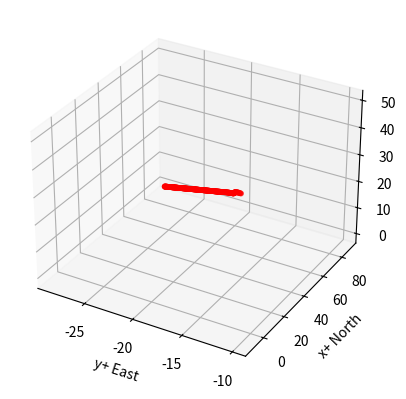

The script that saved this image:
import copy
import numpy as np
from numpy import dot, float64
from random import randint
from math import pi, sin, cos, sqrt, atan, atan2, asin
import matplotlib.pyplot as plt
from mpl_toolkits import mplot3d

##### Definition #####
# rpy: roll, pitch, yaw. Sequence: yaw-pitch-roll
# q: quaternion, [[q0, q1, q2, q3]] = [q0, q_h]

# help functions
def Sign(x):
    if x >= 0:
        return 1
    else:
        return -1

def skew(x):
    x = x.reshape(-1)
    return np.array([[0, -x[2], x[1]],
                     [x[2], 0, -x[0]],
                     [-x[1], x[0], 0]])

def rpy2matrix3(rpy3x1):
    rpy = rpy3x1.reshape(-1)
    phi, theta, psi = rpy[0], rpy[1], rpy[2]
    C = np.array([[cos(theta)*cos(psi),    sin(phi)*sin(theta)*cos(psi)-cos(theta)*sin(psi),   cos(phi)*sin(theta)*cos(psi)+sin(phi)*sin(psi)], \
                  [cos(theta)*sin(psi),    sin(phi)*sin(theta)*sin(psi)+cos(phi)*cos(psi),     cos(phi)*sin(theta)*sin(psi)-sin(phi)*cos(psi)], \
                  [-sin(theta),            sin(phi)*cos(theta),                                cos(phi)*cos(theta)]])
    return C

def matrix2quat(C):
    quat = 0.5* np.array([[sqrt(C[0,0] + C[1,1] + C[2,2] + 1)],\
                          [Sign(C[2,1]-C[1,2])*sqrt(C[0,0] - C[1,1] - C[2,2] +1)],\
                          [Sign(C[0,2]-C[2,0])*sqrt(C[1,1] - C[2,2] - C[0,0] +1)],\
                          [Sign(C[1,0]-C[0,1])*sqrt(C[2,2] - C[0,0] - C[1,1] +1)]])
    n = np.linalg.norm(quat)
    return quat / n

def quat_product(q1, q2):
    q_10 = q1[0][0]
    q_1h = q1[1:4,:].reshape(-1,1)
    q_20 = q2[0][0]
    q_2h = q2[1:4,:].reshape(-1,1)
    q0 = q_10*q_20 - dot(q_1h.T, q_2h)
    q_h = q_10*q_2h+q_20*q_1h+cross_product(q_1h, q_2h)
    return np.vstack((q0, q_h))

def quat2matrix(q):
    n = np.linalg.norm(q)
    q = q / n
    q0 = q[0][0]
    q_h = q[1:4,:].reshape(-1,1)
    return (2*q0**2-1)*np.eye(3) + 2*q0*skew(q_h) + 2*dot(q_h, q_h.T)

def matrix2rpy(C):
    return np.array([[atan2(C[2,1],C[2,2])],\
                     [atan2(-C[2,0], np.linalg.norm([C[2,1], C[2,2]]))],\
                     [atan2(C[1,0], C[0,0])]])

def cross_product(a, b):
    return np.cross(a.reshape(-1), b.reshape(-1)).reshape(-1,1)

# sim constant
dT = 0.05
rho = 1.29 # kg/m3
gravity_acc = + 9.81 # z-down

# system constant
system_mass = 2.2
system_inertia = np.array([[1.68, 0, 0.09], [0, 0.80, 0], [0.09, 0, 0.32]]) # in body frame
system_inertia_inv = np.array([[640./1059., 0, -60./353.], [0, 5./4., 0], [-60./353., 0, 1120./353.]]) # in body frame

parafoil_ref_area = 1.5 # m2
parafoil_ref_span = 1.88 # m
parafoil_ref_length = 0.80 # m, chord
parafoil_arc_h = 0.1 # m
parafoil_thickness = 0.075 # m, thickness of canopy

S_pd = 0.06 # m2 payload reference area 

C_BP = np.eye(3) # from body frame B to parafoil aero frame P
B_r_BP = np.array([0, 0, -1.2]).reshape(-1,1)

C_BW = np.eye(3) # from body frame B to payload frame W
B_r_BW = np.array([0, 0, 0.1]).reshape(-1,1)

c_L0 = 0.24 # lift force coefficient
c_La = 2.14
c_Lds = 0.2783

c_D0 = 0.12
c_Da2 = 0.33
c_Dds = 0.43 # large enough to enable gliding ratio control 17.5-26.3

c_Yb = 0.23

c_lp = -0.84 # negative
c_lda = -0.005 # negative
c_m0 = 0.1 
c_ma = -0.72
c_mq = -1.49 # negative
c_nr = -0.27 # negative
c_nda = 0.0115 # positive

c_Dpd = 3.2 # payload drag coefficient

cL = [c_L0, c_La, c_Lds] # lift force coefficients
cD = [c_D0, c_Da2, c_Dds] # drag force coefficients
cM = [c_lp, c_lda, c_m0, c_ma, c_mq, c_nr, c_nda] # moment coefficients


fig = plt.figure()
ax = plt.axes(projection='3d')

class Simulator(object):
    def __init__(self):
        self.if_stop = 0

        self.cnt = 1
        self.rand_int = 50
        self.current_wind = np.zeros((3,1), dtype=float64)

        # position, quaternion, velocity, angular velocity in the initial(ground) frame
        self.pos = np.array([-10, -10, -50], dtype=float64).reshape(-1,1)
        self.quat = matrix2quat(rpy2matrix3(np.array([0, 0.006, -10/180*pi], dtype=float64).reshape(-1,1)))
        self.vel = dot(quat2matrix(self.quat), np.array([3.819, -0.673, 1.62], dtype=float64).reshape(-1,1))
        self.ang_vel = np.zeros((3,1), dtype=float64)

        self.body_acc = np.zeros((3,1), dtype=float64)

        self.delta_l = 0.5 # [0,1]
        self.delta_r = 0.5 # [0,1]

        self.plot_buffer = None # x, y, z
    
    def print_status(self):
        print("-----")
        print("pos: ", self.pos.reshape(-1))
        print("vel: ", self.vel.reshape(-1))
        print("rpy: ", matrix2rpy(quat2matrix(self.quat)).reshape(-1))
        print("pqr: ", dot(quat2matrix(self.quat).T, self.ang_vel).reshape(-1))
        print("current wind: ", self.current_wind.reshape(-1))
        print("count: ", self.cnt)
        
    def action_callback(self, msg):
        self.delta_r = max(0, min(1, msg.data.x))
        self.delta_l = max(0, min(1, msg.data.y))
    
    def wind_generator(self):
        if self.cnt % self.rand_int > self.rand_int - 5:
            self.current_wind = np.random.multivariate_normal([0,0,0], [[1,0,0],[0,1,0],[0,0,0]], 1).reshape(-1,1)
            self.rand_int = randint(100, 250)
        if self.cnt > 1e9:
            self.cnt = 1

    def sim_step_forward(self):

        ##### check if landed #####
        if self.pos[2] > 0:
            self.if_stop = 1
            print("system landed at %.2f[m], %.2f[m]" % (self.pos[0], self.pos[1]))
            return

        # butter worth 2/4/6 order play with cutpff 2~10 Hz omega_c
        
        self.cnt += 1
        # self.wind_generator()

        C_IB = quat2matrix(self.quat)
        I_ground = dot(dot(C_IB, system_inertia), C_IB.T)
        I_ground_inv = dot(dot(C_IB, system_inertia_inv), C_IB.T)

        ##### calculate system states by symplectic Euler method #####
        ##### x_n+1 = x_n + dT * v_n        ##### <----
        ##### v_n+1 = v_n + dT * F(x_n+1)/M #####
        self.pos += dT*self.vel
        nm = np.linalg.norm(self.ang_vel)

        if nm > 1e-10:
            q_tmp0 = cos(dT*nm/2)
            q_tmph = sin(dT*nm/2)/nm*self.ang_vel
            q_tmp = np.vstack((np.array([[q_tmp0]]), q_tmph))
            self.quat = quat_product(q_tmp, self.quat)
        
        ##### calculate total force and torque (without apparent mass) #####
        rpy = matrix2rpy(quat2matrix(self.quat))
        uvw = dot(C_IB.T, self.vel)
        pqr = dot(C_IB.T, self.ang_vel)

        B_V_w = dot(C_IB.T, self.current_wind)
        B_v_IB_tilde = uvw - B_V_w
        P_v_IP_tilde = dot(C_BP.T,B_v_IB_tilde + cross_product(pqr, B_r_BP))
        delta_s = (self.delta_l + self.delta_r) / 2
        delta_a = self.delta_r - self.delta_l

        u, v, w = P_v_IP_tilde[0], P_v_IP_tilde[1], P_v_IP_tilde[2]
        alpha = atan(w/u) # angle of attack
        V_P = sqrt(u**2+v**2+w**2)
        beta = asin(v/V_P) # angle of sideslip
        C_PF = np.array([[cos(alpha)*cos(beta), -cos(alpha)*sin(beta), -sin(alpha)], \
                         [sin(beta),            cos(beta),             0          ], \
                         [sin(alpha)*cos(beta), -sin(alpha)*sin(beta), cos(alpha)]])

        P_w_IP_skew = dot(C_BP.T, dot(skew(pqr), C_BP))
        p, q, r = P_w_IP_skew[2,1], P_w_IP_skew[0,2], P_w_IP_skew[1,0]

        tmp = -np.array([cD[0] + alpha**2*cD[1] + delta_s*cD[2], beta * c_Yb, cL[0] + alpha*cL[1] + delta_s*cL[2]]).reshape(-1,1)
        P_F_A = 0.5 * rho * parafoil_ref_area * V_P**2 * dot(C_PF, tmp)

        c_l = dot(np.array([(parafoil_ref_span/2/V_P)*p, delta_a]), np.array([cM[0], cM[1]]).reshape(-1,1))
        c_m = dot(np.array([1, alpha, (parafoil_ref_length/2/V_P)*q]), np.array([cM[2], cM[3], cM[4]]).reshape(-1,1))
        c_n = dot(np.array([(parafoil_ref_span/2/V_P)*r, delta_a]), np.array([cM[5], cM[6]]).reshape(-1,1))
        P_M_A = 0.5 * rho * parafoil_ref_area * V_P**2 * np.array([parafoil_ref_span*c_l, parafoil_ref_length*c_m, parafoil_ref_span*c_n]).reshape(-1,1)
    
        W_v_IW_tilde = dot(C_BW.T, (B_v_IB_tilde + cross_product(pqr, B_r_BW)))
        W_F_pd = -0.5*rho*S_pd*c_Dpd*np.linalg.norm(W_v_IW_tilde)*W_v_IW_tilde

        B_F_a = dot(C_BP, P_F_A) + dot(C_BW, W_F_pd)
        B_M_a = dot(C_BP, P_M_A) + cross_product(B_r_BP, P_F_A) + cross_product(B_r_BW, W_F_pd)

        B_G = system_mass*gravity_acc*np.array([-sin(rpy[1]), sin(rpy[0])*cos(rpy[1]), cos(rpy[0])*cos(rpy[1])]).reshape(-1,1)

        B_F = B_F_a + B_G
        B_M = B_M_a
        
        self.body_acc = B_F/system_mass

        ##### calculate system states by symplectic Euler method #####
        ##### x_n+1 = x_n + dT * v_n        #####
        ##### v_n+1 = v_n + dT * F(x_n+1)/M ##### <----
        self.vel += dT/system_mass*dot(C_IB, B_F)
        self.ang_vel += dT*(dot(I_ground_inv, dot(C_IB, B_M)) - cross_product(self.ang_vel, dot(I_ground, self.ang_vel)))


    def sensor_pub(self):
        # /position --> publish(self.pos)
        # /body_acc --> publish(self.body_acc)
        # /body_ang_vel --> publish(dot(quat2matrix(self.quat).T, self.ang_vel))

        # add sensor noise, publish it
        pass


if __name__ == '__main__':
    sim = Simulator()
    sim_time = 30 #[s]

    pos_x_buffer = []
    pos_y_buffer = []
    pos_h_buffer = []



    for i in range(int(sim_time/dT)):
        sim.sim_step_forward()
        pos_x_buffer.append(copy.copy(sim.pos[0]))
        pos_y_buffer.append(copy.copy(sim.pos[1]))
        pos_h_buffer.append(copy.copy(-sim.pos[2]))
        sim.print_status()
        if sim.if_stop:
            break
    

    ax.scatter3D(pos_y_buffer, pos_x_buffer, pos_h_buffer, color='red', s=10, alpha=0.5)
    ax.set_xlabel('y+ East')
    ax.set_ylabel('x+ North')
    ax.set_zlabel('h+ Height')

    plt.show()